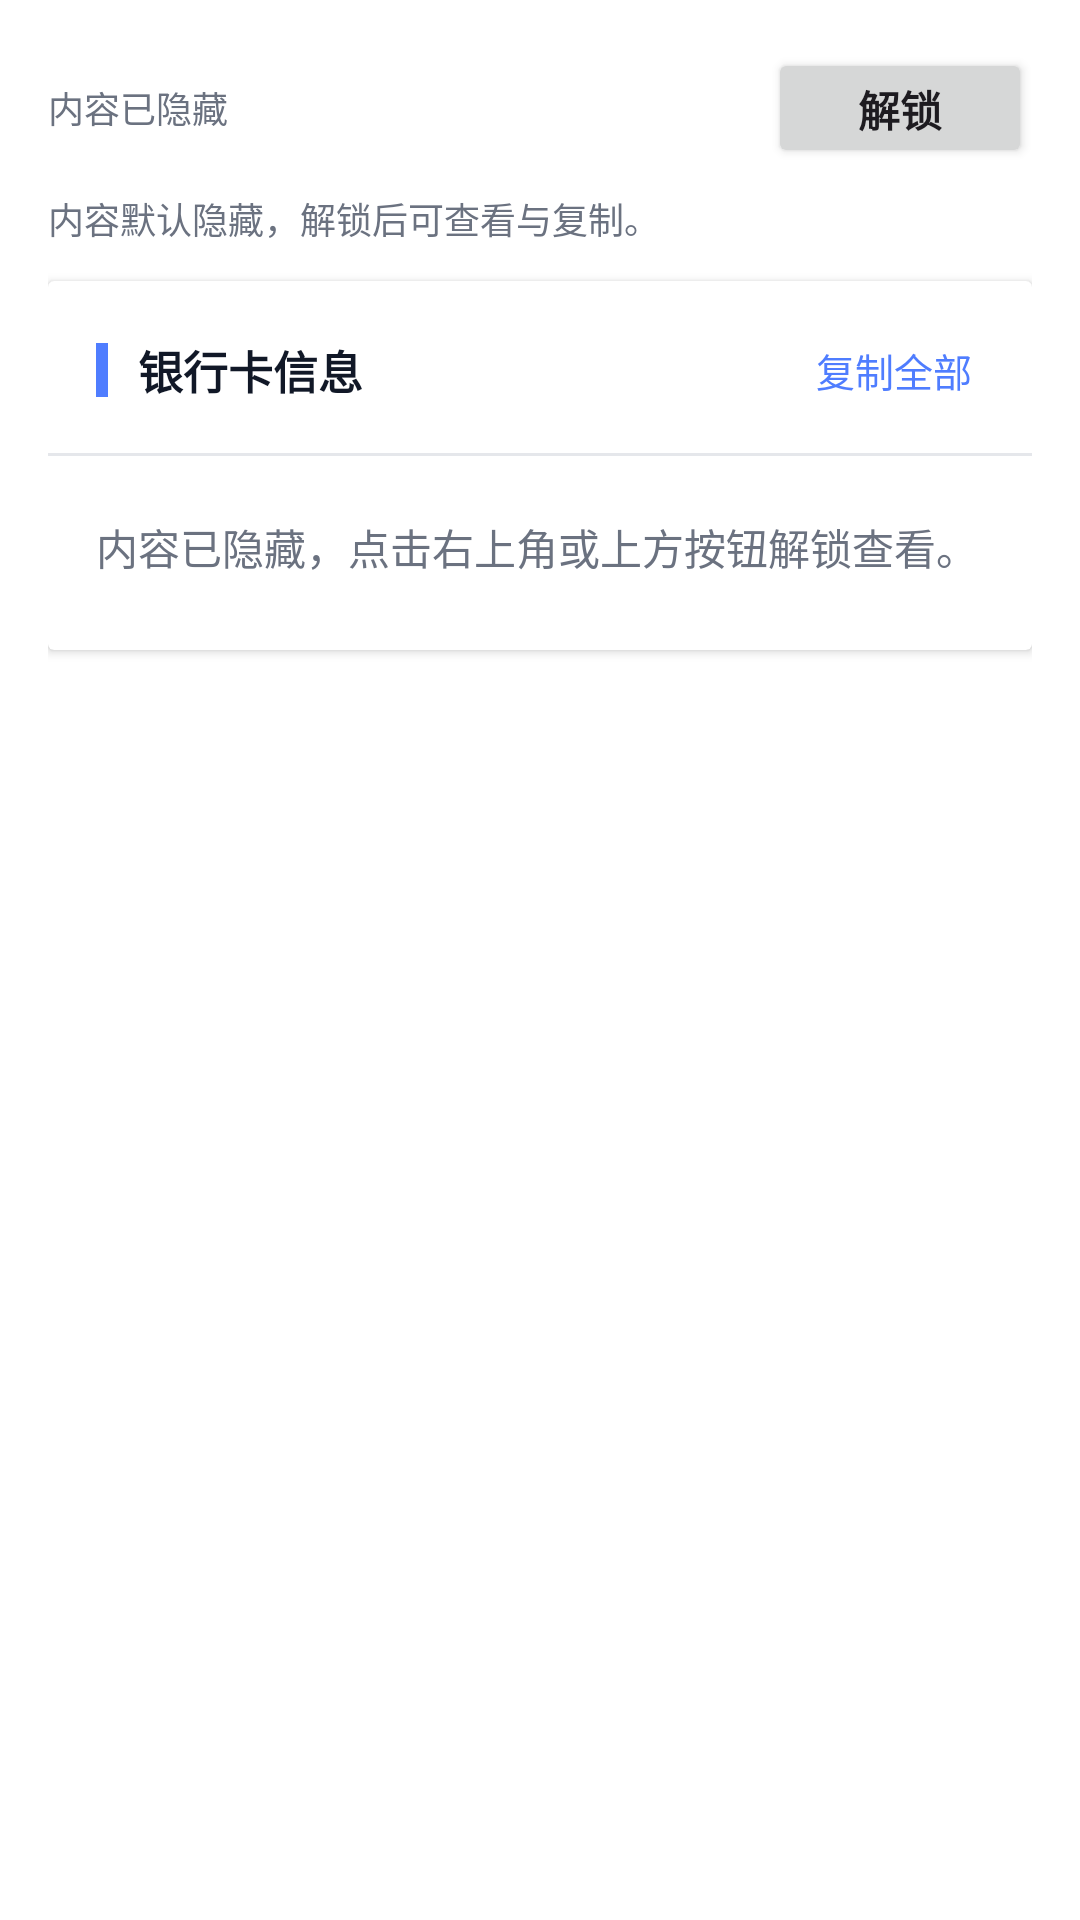

Here is an Android app screen rendered from its layout file. Give the layout XML and the strings, colors and styles it references.
<!-- AndroidManifest.xml: application theme Theme.BestApplication -->
<!-- res/layout/fragment_bankcard_info.xml -->
<?xml version="1.0" encoding="utf-8"?>
<androidx.core.widget.NestedScrollView xmlns:android="http://schemas.android.com/apk/res/android"
    android:layout_width="match_parent"
    android:layout_height="match_parent"
    android:fillViewport="true"
    android:background="@android:color/white"
    android:padding="16dp">

    <LinearLayout
        android:layout_width="match_parent"
        android:layout_height="wrap_content"
        android:orientation="vertical">

        
        <LinearLayout
            android:layout_width="match_parent"
            android:layout_height="wrap_content"
            android:orientation="horizontal"
            android:gravity="center_vertical"
            android:layout_marginBottom="8dp">

            <TextView
                android:id="@+id/tvUnlockState"
                android:layout_width="0dp"
                android:layout_height="wrap_content"
                android:layout_weight="1"
                android:text="内容已隐藏"
                android:textColor="#6B7280"
                android:textSize="12sp" />

            <Button
                android:id="@+id/btn_unlock"
                android:layout_width="wrap_content"
                android:layout_height="40dp"
                android:minHeight="40dp"
                android:minWidth="88dp"
                android:text="@string/action_unlock"
                android:textAllCaps="false"
                android:textStyle="bold" />
        </LinearLayout>

        <TextView
            android:layout_width="match_parent"
            android:layout_height="wrap_content"
            android:text="@string/bankcard_info_hint"
            android:textColor="#6B7280"
            android:textSize="12sp"
            android:layout_marginBottom="12dp" />

        <androidx.cardview.widget.CardView
            android:layout_width="match_parent"
            android:layout_height="wrap_content"
            android:backgroundTint="@android:color/white"
            android:radius="16dp"
            android:elevation="2dp">

            <LinearLayout
                android:layout_width="match_parent"
                android:layout_height="wrap_content"
                android:orientation="vertical"
                android:paddingTop="12dp"
                android:paddingBottom="8dp">

                <LinearLayout
                    android:layout_width="match_parent"
                    android:layout_height="wrap_content"
                    android:orientation="horizontal"
                    android:gravity="center_vertical"
                    android:paddingStart="16dp"
                    android:paddingEnd="12dp">

                    <View
                        android:layout_width="4dp"
                        android:layout_height="18dp"
                        android:background="@color/accent" />

                    <TextView
                        android:layout_width="0dp"
                        android:layout_height="wrap_content"
                        android:layout_marginStart="10dp"
                        android:layout_weight="1"
                        android:text="@string/section_bankcard"
                        android:textColor="#111827"
                        android:textSize="15sp"
                        android:textStyle="bold" />

                    <TextView
                        android:id="@+id/btnCopyAll"
                        android:layout_width="wrap_content"
                        android:layout_height="wrap_content"
                        android:padding="8dp"
                        android:text="@string/action_copy_all"
                        android:textColor="@color/accent"
                        android:textSize="13sp"
                        android:enabled="false"/>
                </LinearLayout>

                <View
                    android:layout_width="match_parent"
                    android:layout_height="1dp"
                    android:layout_marginTop="10dp"
                    android:layout_marginBottom="4dp"
                    android:background="#E5E7EB" />

                
                <LinearLayout
                    android:id="@+id/locked_placeholder"
                    android:layout_width="match_parent"
                    android:layout_height="wrap_content"
                    android:orientation="vertical"
                    android:padding="16dp">

                    <TextView
                        android:layout_width="match_parent"
                        android:layout_height="wrap_content"
                        android:text="@string/bankcard_locked_tip"
                        android:textColor="#6B7280"
                        android:textSize="14sp"/>
                </LinearLayout>

                
                <LinearLayout
                    android:id="@+id/llRows"
                    android:layout_width="match_parent"
                    android:layout_height="wrap_content"
                    android:orientation="vertical"
                    android:visibility="gone"/>

            </LinearLayout>
        </androidx.cardview.widget.CardView>

    </LinearLayout>

</androidx.core.widget.NestedScrollView>
<!-- resources referenced by this layout -->
<resources>
  <color name="accent">#4F7DFF</color>
  <string name="action_copy_all">复制全部</string>
  <string name="action_unlock">解锁</string>
  <string name="bankcard_info_hint">内容默认隐藏，解锁后可查看与复制。</string>
  <string name="bankcard_locked_tip">内容已隐藏，点击右上角或上方按钮解锁查看。</string>
  <string name="section_bankcard">银行卡信息</string>
  <style name="Theme.BestApplication" parent="Theme.Material3.DayNight.NoActionBar">
          
      </style>
</resources>
